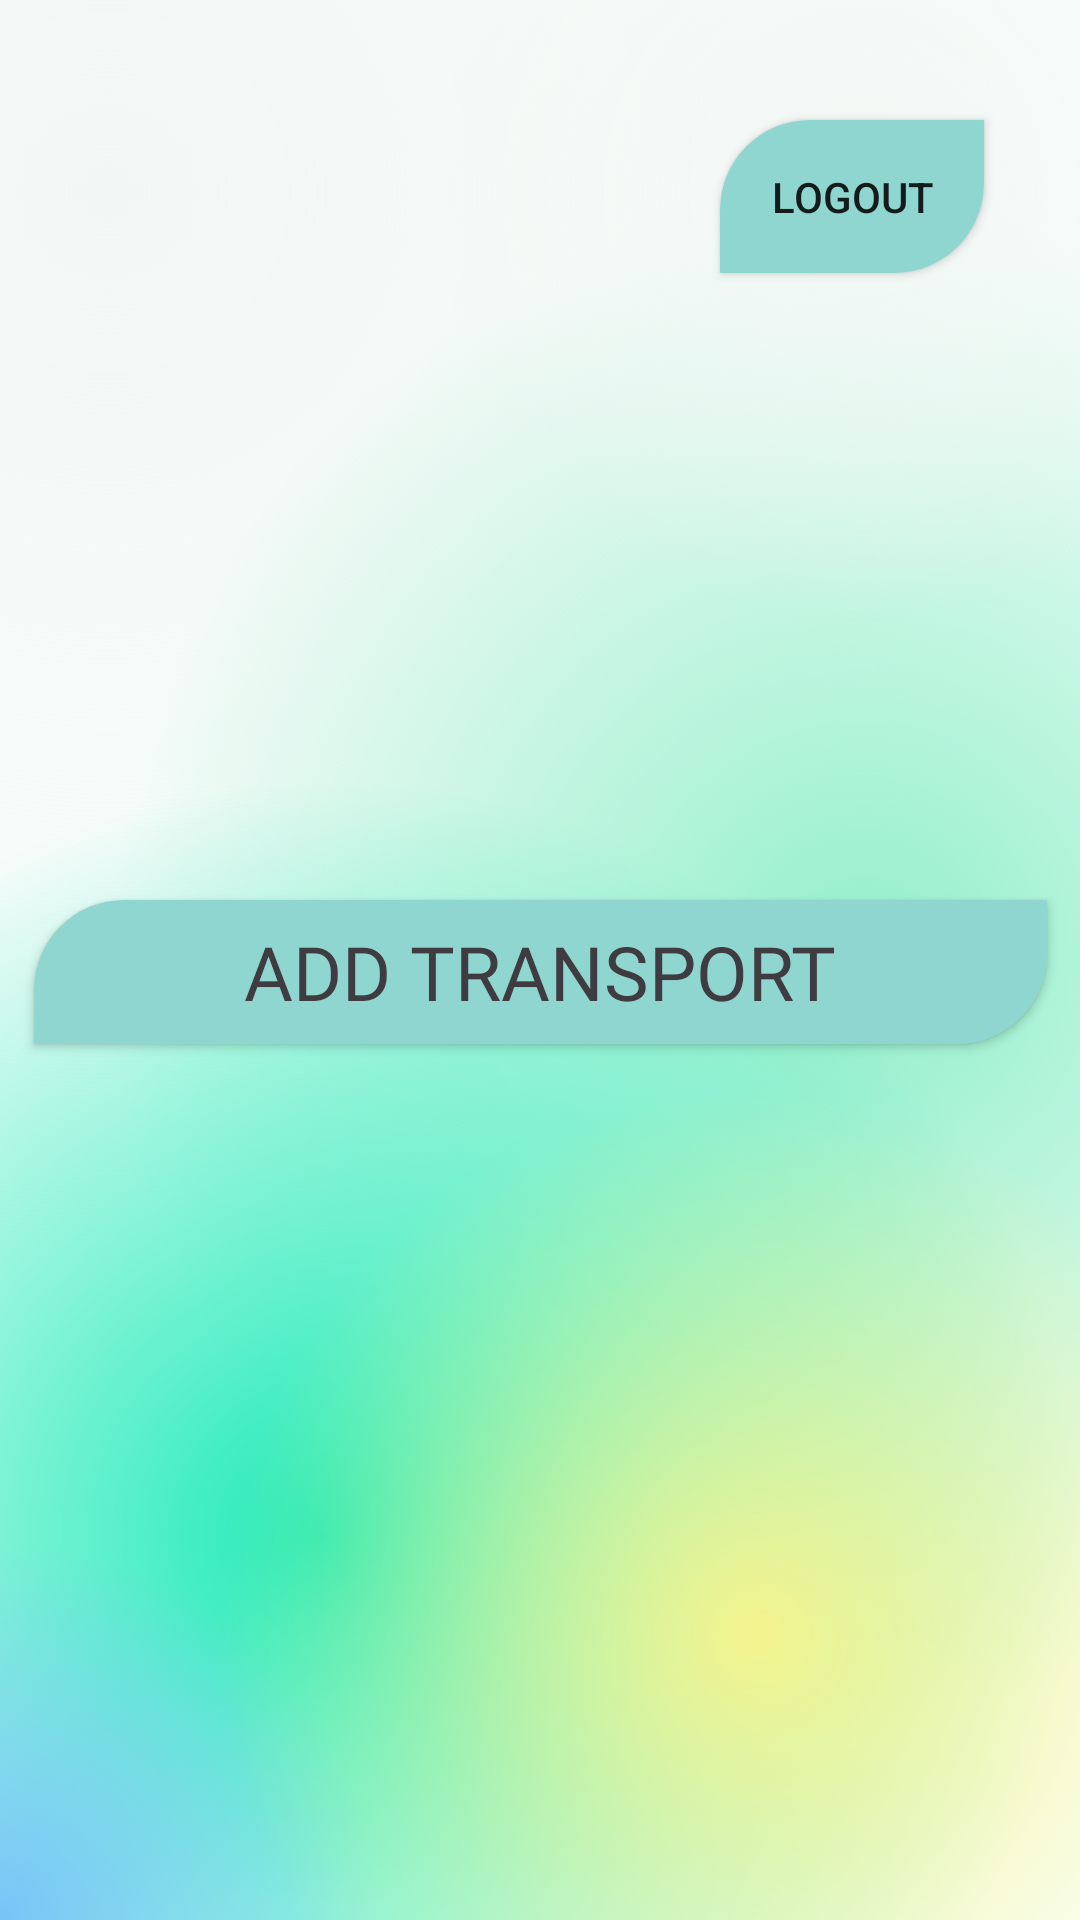

The Android layout XML behind this screen, and the referenced resources:
<!-- AndroidManifest.xml: application theme Theme.AutoMotoMaintenance -->
<!-- res/layout/fragment_add_vehicle.xml -->
<?xml version="1.0" encoding="utf-8"?>
<androidx.constraintlayout.widget.ConstraintLayout xmlns:android="http://schemas.android.com/apk/res/android"
    xmlns:app="http://schemas.android.com/apk/res-auto"
    android:layout_width="match_parent"
    android:layout_height="match_parent"
    android:background="@drawable/bg_fragment">

    <androidx.appcompat.widget.AppCompatButton
        android:id="@+id/logout"
        android:layout_width="wrap_content"
        android:layout_height="wrap_content"
        android:padding="@dimen/dp16"
        android:layout_marginTop="@dimen/dp40"
        android:layout_marginEnd="@dimen/dp32"
        android:background="@drawable/bg_button_start"
        android:text="@string/logout"
        app:layout_constraintEnd_toEndOf="parent"
        app:layout_constraintTop_toTopOf="parent"
        />

    <TextView
        android:id="@+id/emailUser"
        android:layout_width="wrap_content"
        android:layout_height="wrap_content"
        android:paddingStart="@dimen/dp16"
        android:paddingEnd="@dimen/dp16"
        android:layout_marginTop="@dimen/dp16"
        android:layout_marginEnd="@dimen/dp32"
        android:layout_marginBottom="@dimen/dp22"
        app:layout_constraintEnd_toEndOf="parent"
        app:layout_constraintTop_toBottomOf="@id/logout" />

    <androidx.appcompat.widget.AppCompatButton
        android:id="@+id/addVehicle"
        style="@style/bg_button"
        android:layout_width="wrap_content"
        android:layout_height="wrap_content"
        android:layout_gravity="center"
        android:layout_marginTop="@dimen/dp300"
        android:background="@drawable/bg_button_start"
        android:paddingStart="@dimen/dp70"
        android:paddingEnd="@dimen/dp70"
        android:text="@string/add_vehicle"
        app:layout_constraintEnd_toEndOf="parent"
        app:layout_constraintStart_toStartOf="parent"
        app:layout_constraintTop_toTopOf="parent" />


    <androidx.appcompat.widget.AppCompatButton
        android:id="@+id/addAuto"
        style="@style/bg_button"
        android:layout_width="wrap_content"
        android:layout_height="wrap_content"
        android:layout_marginTop="@dimen/dp70"
        android:alpha="0"
        android:background="@drawable/bg_button_add_auto"
        android:paddingStart="@dimen/dp52"
        android:paddingEnd="@dimen/dp52"
        android:text="@string/auto"
        app:layout_constraintEnd_toEndOf="@id/addVehicle"
        app:layout_constraintTop_toBottomOf="@id/addVehicle" />

    <View
        android:id="@+id/separator"
        android:layout_width="wrap_content"
        android:layout_height="@dimen/dp5"
        android:alpha="0"
        android:background="@drawable/separator"
        app:layout_constraintBottom_toTopOf="@id/addMoto"
        app:layout_constraintEnd_toEndOf="@id/addAuto"
        app:layout_constraintStart_toStartOf="@id/addAuto"
        app:layout_constraintTop_toBottomOf="@id/addAuto" />

    <androidx.appcompat.widget.AppCompatButton
        android:id="@+id/addMoto"
        style="@style/bg_button"
        android:layout_width="wrap_content"
        android:layout_height="wrap_content"
        android:alpha="0"
        android:background="@drawable/bg_button_add_moto"
        android:paddingStart="@dimen/dp52"
        android:paddingEnd="@dimen/dp52"
        android:text="@string/moto"
        app:layout_constraintEnd_toEndOf="@id/addVehicle"
        app:layout_constraintTop_toBottomOf="@id/separator" />

</androidx.constraintlayout.widget.ConstraintLayout>
<!-- resources referenced by this layout -->
<resources>
  <dimen name="dp16">16dp</dimen>
  <dimen name="dp22">22dp</dimen>
  <dimen name="dp300">300dp</dimen>
  <dimen name="dp32">32dp</dimen>
  <dimen name="dp40">40dp</dimen>
  <dimen name="dp5">5dp</dimen>
  <dimen name="dp52">52dp</dimen>
  <dimen name="dp70">70dp</dimen>
  <!-- drawable bg_button_add_auto (drawable) -->
  <?xml version="1.0" encoding="utf-8"?>
  <selector xmlns:android="http://schemas.android.com/apk/res/android">
  
      <item>
          <shape>
              <solid android:color="@color/bg_navigation"/>
              <corners
                  android:bottomRightRadius="30.1dip"
                  android:bottomLeftRadius="10.1dip"
                  android:topLeftRadius="30.1dip"
                  android:topRightRadius="0.0dip"/>
          </shape>
      </item>
  </selector>
  <!-- drawable bg_button_add_moto (drawable) -->
  <?xml version="1.0" encoding="utf-8"?>
  <selector xmlns:android="http://schemas.android.com/apk/res/android">
  
      <item>
          <shape>
              <solid android:color="@color/bg_navigation"/>
              <corners
                  android:bottomRightRadius="30.1dip"
                  android:bottomLeftRadius="0.0dip"
                  android:topLeftRadius="30.1dip"
                  android:topRightRadius="10.0dip"/>
          </shape>
      </item>
  
  </selector>
  <!-- drawable bg_button_start (drawable) -->
  <?xml version="1.0" encoding="utf-8"?>
  <selector xmlns:android="http://schemas.android.com/apk/res/android">
  
      <item>
          <shape>
              <solid android:color="@color/bg_button"/>
              <corners android:bottomRightRadius="30dip"
                  android:bottomLeftRadius="0.1dip"
                  android:topLeftRadius="30dip"
                  android:topRightRadius="0.1dip"/>
          </shape>
  
      </item>
  </selector>
  <!-- drawable bg_fragment: vector/xml drawable (drawable, 2434 chars, omitted) -->
  <!-- drawable separator (drawable) -->
  <?xml version="1.0" encoding="utf-8"?>
  <shape xmlns:android="http://schemas.android.com/apk/res/android"
      android:shape="rectangle">
  
      <gradient
          android:angle="0"
          android:centerColor="@color/separator"
  
          />
  
  </shape>
  <string name="add_vehicle">ADD Transport</string>
  <string name="auto">Auto</string>
  <string name="logout">logout</string>
  <string name="moto">Moto</string>
  <style name="bg_button">
          <item name="android:fontFamily">@font/ubuntu_bold</item>
          <item name="android:textColor">#3E3C41</item>
          <item name="android:textSize">25sp</item>
      </style>
  <style name="Theme.AutoMotoMaintenance" parent="Theme.MaterialComponents.DayNight.NoActionBar">
          
          <item name="colorPrimary">@color/purple_500</item>
          <item name="colorPrimaryVariant">@color/purple_700</item>
          <item name="colorOnPrimary">@color/white</item>
          
          <item name="colorSecondary">@color/teal_200</item>
          <item name="colorSecondaryVariant">@color/teal_700</item>
          <item name="colorOnSecondary">@color/black</item>
          
          <item name="android:statusBarColor">?attr/colorPrimaryVariant</item>
          
      </style>
  <color name="bg_navigation">#E2F8F6</color>
  <color name="bg_button">#90D6D0</color>
  <color name="separator">#04BBA3</color>
  <color name="purple_500">#FF6200EE</color>
  <color name="purple_700">#FF3700B3</color>
  <color name="white">#FFFFFFFF</color>
  <color name="teal_200">#FF03DAC5</color>
  <color name="teal_700">#FF018786</color>
  <color name="black">#FF000000</color>
</resources>
